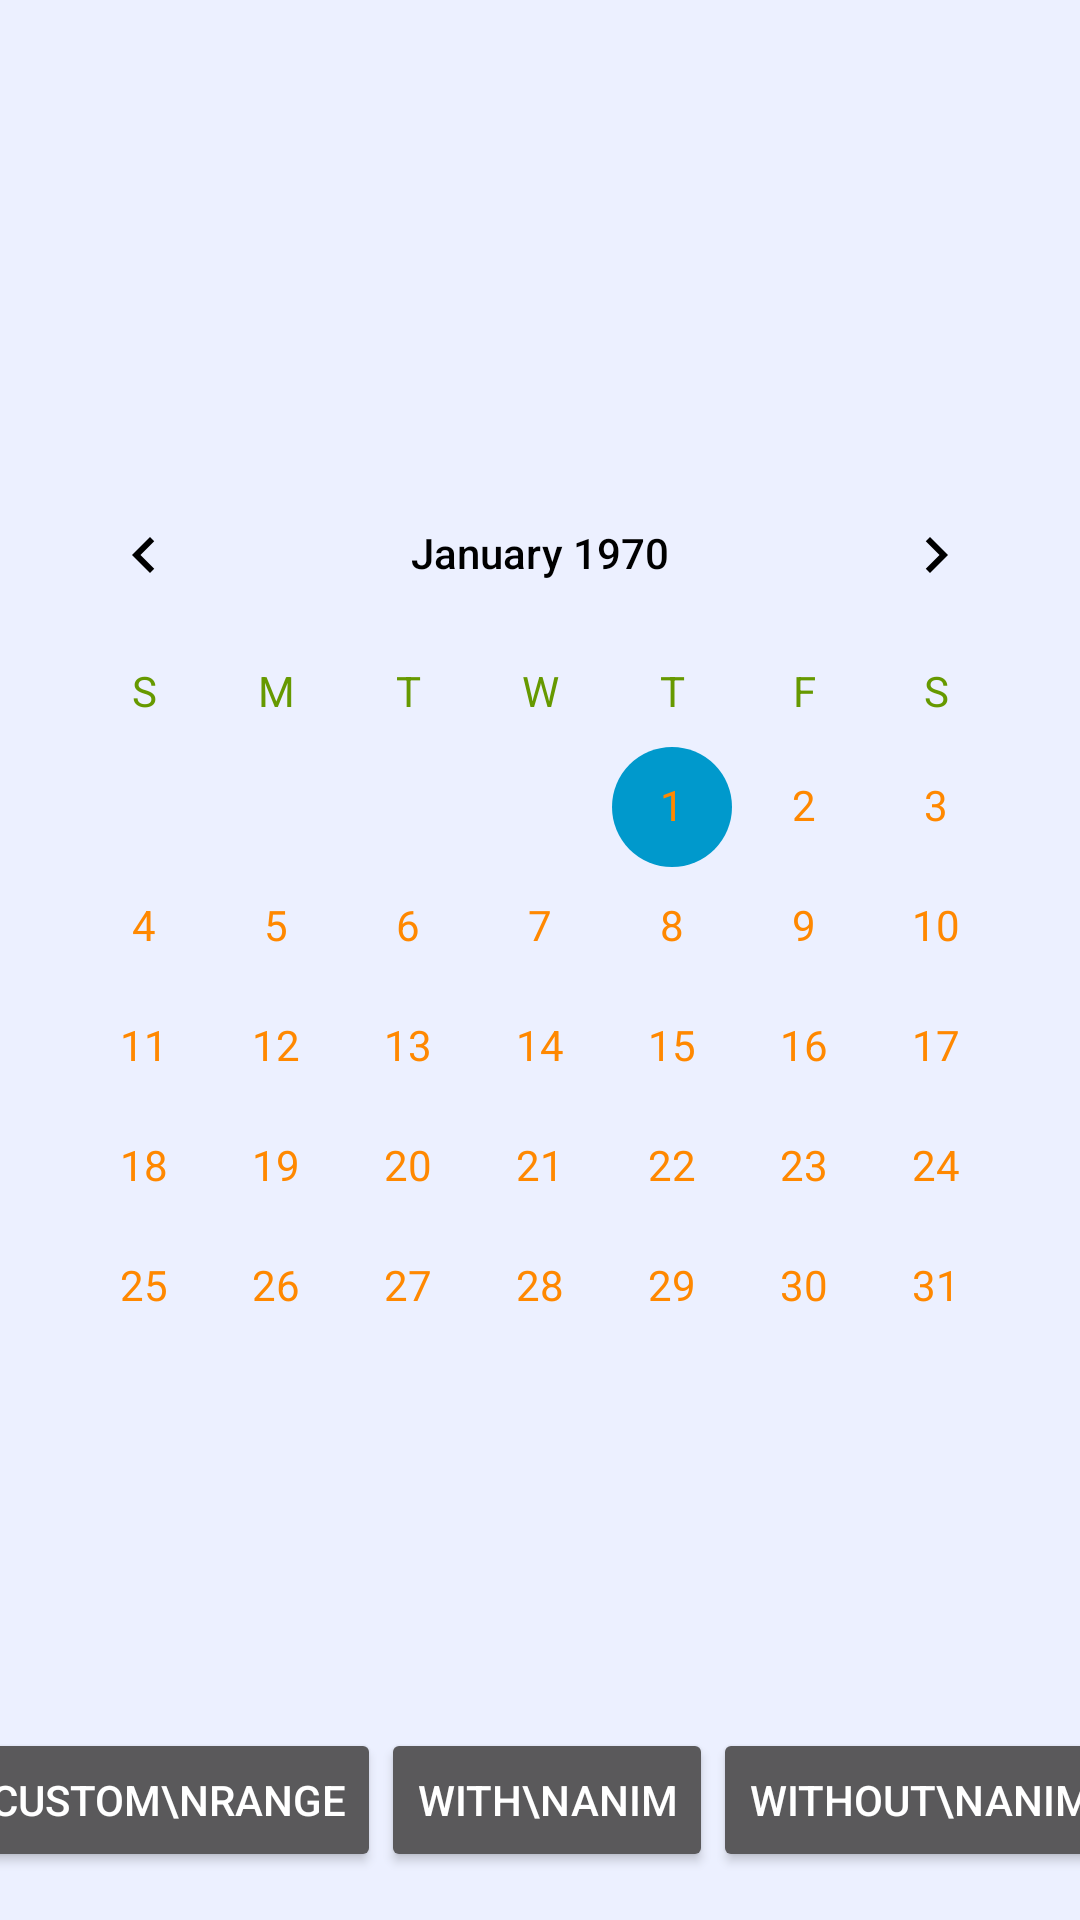

Android layout source for this screen:
<!-- AndroidManifest.xml: application theme Theme.AppCompat -->
<!-- res/layout/activity_calendar.xml -->
<?xml version="1.0" encoding="utf-8"?>
<androidx.constraintlayout.widget.ConstraintLayout xmlns:android="http://schemas.android.com/apk/res/android"
    xmlns:app="http://schemas.android.com/apk/res-auto"
    xmlns:tools="http://schemas.android.com/tools"
    android:layout_width="match_parent"
    android:layout_height="match_parent"
    android:background="@color/background"
    tools:context=".MainActivity">

    <CalendarView
        android:id="@+id/calendarView"
        android:layout_width="wrap_content"
        android:layout_height="wrap_content"
        android:dateTextAppearance="@style/CalenderViewDateCustomText"
        android:theme="@style/CalenderViewCustom"
        android:weekDayTextAppearance="@style/CalenderViewWeekCustomText"
        app:layout_constraintBottom_toBottomOf="parent"
        app:layout_constraintLeft_toLeftOf="parent"
        app:layout_constraintRight_toRightOf="parent"
        app:layout_constraintTop_toTopOf="parent" />

    <Button
        android:id="@+id/btnWithAnim"
        android:layout_width="wrap_content"
        android:layout_height="wrap_content"
        android:layout_marginBottom="16dp"
        android:text="With\nAnim"
        app:layout_constraintBottom_toBottomOf="parent"
        app:layout_constraintEnd_toStartOf="@+id/btnWithoutAnim"
        app:layout_constraintHorizontal_bias="0.5"
        app:layout_constraintStart_toEndOf="@+id/btnRange" />

    <Button
        android:id="@+id/btnWithoutAnim"
        android:layout_width="wrap_content"
        android:layout_height="wrap_content"
        android:text="Without\nAnim"
        app:layout_constraintBaseline_toBaselineOf="@+id/btnWithAnim"
        app:layout_constraintEnd_toEndOf="parent"
        app:layout_constraintHorizontal_bias="0.5"
        app:layout_constraintStart_toEndOf="@+id/btnWithAnim" />

    <Button
        android:id="@+id/btnRange"
        android:layout_width="wrap_content"
        android:layout_height="wrap_content"
        android:text="Custom\nRange"
        app:layout_constraintEnd_toStartOf="@+id/btnWithAnim"
        app:layout_constraintHorizontal_bias="0.5"
        app:layout_constraintHorizontal_chainStyle="spread"
        app:layout_constraintStart_toStartOf="parent"
        app:layout_constraintTop_toTopOf="@+id/btnWithAnim" />

</androidx.constraintlayout.widget.ConstraintLayout>
<!-- resources referenced by this layout -->
<resources>
  <color name="background">#ECF0FF</color>
  <style name="CalenderViewCustom" parent="Theme.AppCompat">
          <item name="colorAccent">@android:color/holo_blue_dark</item>
          <item name="colorPrimary">@android:color/darker_gray</item>
          <item name="android:textColorPrimary">@color/black</item>
      </style>
  <style name="CalenderViewDateCustomText" parent="android:TextAppearance.DeviceDefault.Small">
          <item name="android:textColor">@android:color/holo_orange_dark</item>
      </style>
  <style name="CalenderViewWeekCustomText" parent="android:TextAppearance.DeviceDefault.Small">
          <item name="android:textColor">@android:color/holo_green_dark</item>
      </style>
  <color name="black">#FF000000</color>
</resources>
